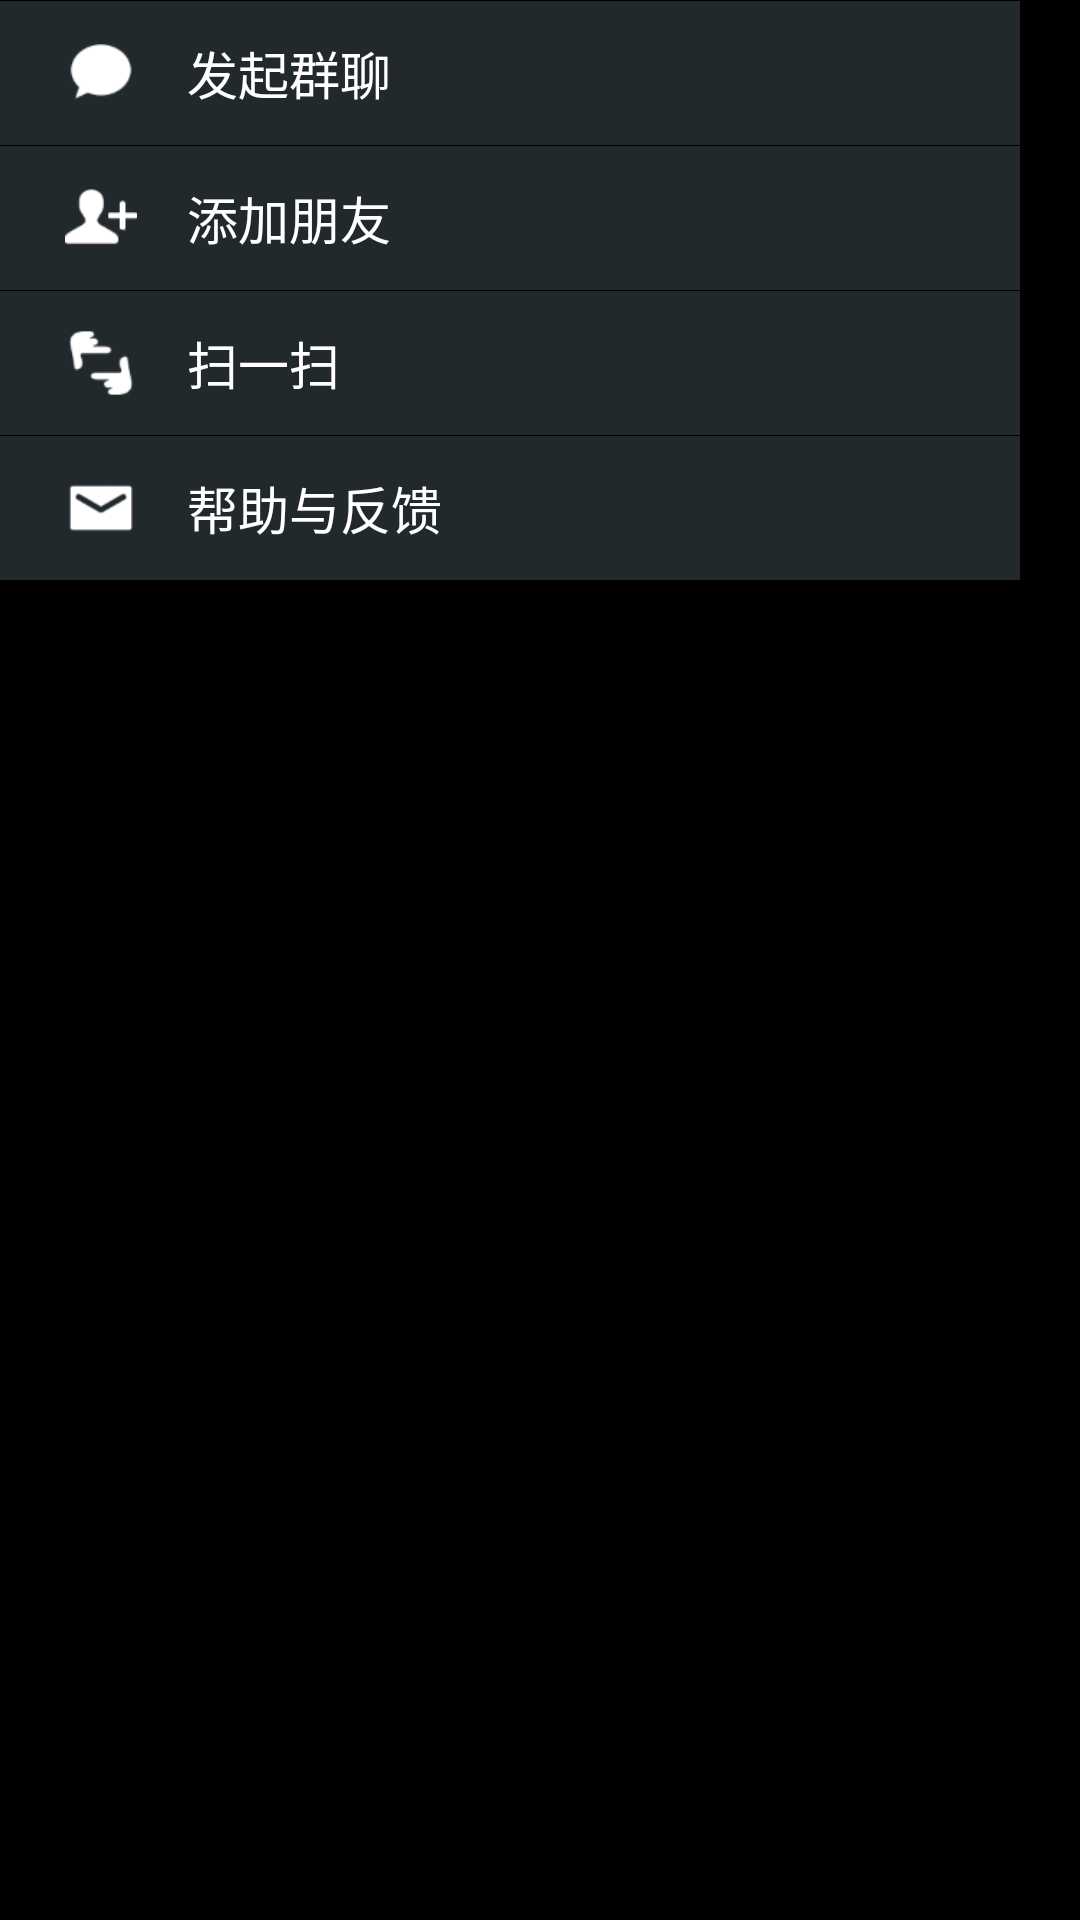

This screen was rendered from an Android layout file. Write that file and the resources it references.
<!-- AndroidManifest.xml: application theme MyTheme -->
<!-- res/layout/menu_add.xml -->
<?xml version="1.0" encoding="utf-8"?>
<LinearLayout xmlns:android="http://schemas.android.com/apk/res/android"
    android:layout_width="match_parent"
    android:layout_height="match_parent"
    android:orientation="horizontal" >

    <LinearLayout
        android:layout_width="0dp"
        android:layout_height="wrap_content"
        android:layout_weight="1"
        android:background="@drawable/titleback"
        android:orientation="vertical" >

        <View
            android:layout_width="fill_parent"
            android:layout_height="0.1dp"
            android:background="#000" />

        <LinearLayout
            android:layout_width="fill_parent"
            android:layout_height="48dp"
            android:orientation="horizontal" >

            <LinearLayout
                android:layout_width="wrap_content"
                android:layout_height="fill_parent"
                android:layout_marginLeft="5dp"
                android:gravity="center"
                android:orientation="vertical" >

                <ImageView
                    android:layout_width="wrap_content"
                    android:layout_height="fill_parent"
                    android:layout_margin="12dp"
                    android:src="@drawable/mchat" />
            </LinearLayout>

            <LinearLayout
                android:layout_width="wrap_content"
                android:layout_height="fill_parent"
                android:gravity="center"
                android:orientation="vertical" >

                <TextView
                    android:layout_width="wrap_content"
                    android:layout_height="wrap_content"
                    android:text="发起群聊"
                    android:textColor="#fff"
                    android:textSize="17dp" />
            </LinearLayout>
        </LinearLayout>

        <View
            android:layout_width="fill_parent"
            android:layout_height="0.1dp"
            android:background="#000" />

        <LinearLayout
            android:layout_width="fill_parent"
            android:layout_height="48dp"
            android:orientation="horizontal" >

            <LinearLayout
                android:layout_width="wrap_content"
                android:layout_height="fill_parent"
                android:layout_marginLeft="5dp"
                android:gravity="center"
                android:orientation="vertical" >

                <ImageView
                    android:layout_width="wrap_content"
                    android:layout_height="fill_parent"
                    android:layout_margin="12dp"
                    android:src="@drawable/addfriend" />
            </LinearLayout>

            <LinearLayout
                android:layout_width="wrap_content"
                android:layout_height="fill_parent"
                android:gravity="center"
                android:orientation="vertical" >

                <TextView
                    android:layout_width="wrap_content"
                    android:layout_height="wrap_content"
                    android:text="添加朋友"
                    android:textColor="#fff"
                    android:textSize="17dp" />
            </LinearLayout>
        </LinearLayout>

        <View
            android:layout_width="fill_parent"
            android:layout_height="0.1dp"
            android:background="#000" />

        <LinearLayout
            android:layout_width="fill_parent"
            android:layout_height="48dp"
            android:orientation="horizontal" >

            <LinearLayout
                android:layout_width="wrap_content"
                android:layout_height="fill_parent"
                android:layout_marginLeft="5dp"
                android:gravity="center"
                android:orientation="vertical" >

                <ImageView
                    android:layout_width="wrap_content"
                    android:layout_height="fill_parent"
                    android:layout_margin="12dp"
                    android:src="@drawable/mscanf" />
            </LinearLayout>

            <LinearLayout
                android:layout_width="wrap_content"
                android:layout_height="fill_parent"
                android:gravity="center"
                android:orientation="vertical" >

                <TextView
                    android:layout_width="wrap_content"
                    android:layout_height="wrap_content"
                    android:text="扫一扫"
                    android:textColor="#fff"
                    android:textSize="17dp" />
            </LinearLayout>
        </LinearLayout>

        <View
            android:layout_width="fill_parent"
            android:layout_height="0.1dp"
            android:background="#000" />

        <LinearLayout
            android:layout_width="fill_parent"
            android:layout_height="48dp"
            android:orientation="horizontal" >

            <LinearLayout
                android:layout_width="wrap_content"
                android:layout_height="fill_parent"
                android:layout_marginLeft="5dp"
                android:gravity="center"
                android:orientation="vertical" >

                <ImageView
                    android:layout_width="wrap_content"
                    android:layout_height="fill_parent"
                    android:layout_margin="12dp"
                    android:src="@drawable/feedback" />
            </LinearLayout>

            <LinearLayout
                android:layout_width="wrap_content"
                android:layout_height="fill_parent"
                android:gravity="center"
                android:orientation="vertical" >

                <TextView
                    android:layout_width="wrap_content"
                    android:layout_height="wrap_content"
                    android:text="帮助与反馈"
                    android:textColor="#fff"
                    android:textSize="17dp" />
            </LinearLayout>
        </LinearLayout>
    </LinearLayout>

    <LinearLayout
        android:layout_width="20dp"
        android:layout_height="wrap_content"
        android:orientation="vertical" >
    </LinearLayout>

</LinearLayout>
<!-- resources referenced by this layout -->
<resources>
  <!-- drawable addfriend: png bitmap (drawable-hdpi, 1433 bytes) -->
  <!-- drawable feedback: png bitmap (drawable-hdpi, 1295 bytes) -->
  <!-- drawable mchat: png bitmap (drawable-hdpi, 1033 bytes) -->
  <!-- drawable mscanf: png bitmap (drawable-hdpi, 1666 bytes) -->
  <!-- drawable titleback: png bitmap (drawable-hdpi, 185 bytes) -->
  <style name="MyTheme" parent="android:Theme">
          <item name="android:windowTitleSize">47dp</item>
          <item name="android:windowTitleBackgroundStyle">@style/CustomWindowTitleBackground</item>
      </style>
  <style name="CustomWindowTitleBackground">
          <item name="android:background">@drawable/titleback</item>
      </style>
</resources>
